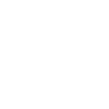
t = 0.00 s
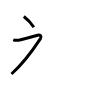
t = 2.00 s
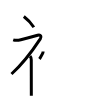
t = 4.00 s
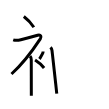
t = 6.00 s
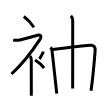
t = 8.00 s
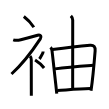
t = 10.00 s

The animated SVG that drew these frames (rendered in a browser with its animation timeline set to each time). Animation: 10 SMIL elements (animate=10); one cycle of 10.00 s.

<svg width="109px" height="109px" viewBox="0 0 px 109px" xmlns="http://www.w3.org/2000/svg" xmlns:xlink="http://www.w3.org/1999/xlink" xml:space="preserve" version="1.1"  baseProfile="full">
<path d="M23.83,16.5c3.42,2.59,7.07,6.22,10,10.75" style="fill:none;stroke:black;stroke-width:3;opacity:0">
  <animate attributeType="CSS" attributeName="opacity" from="0" to="1" begin="0s" dur="1s" repeatCount="0" fill="freeze" />
</path>
<path d="M13.2,39.86c2.56,0.86,5.01,0.55,7.62-0.12c5.81-1.49,15.04-4.02,16.79-4.51c3.39-0.96,4.06,1.62,2.69,3.71C32.6,50.62,22.75,64,11.5,74" style="fill:none;stroke:black;stroke-width:3;opacity:0">
  <animate attributeType="CSS" attributeName="opacity" from="0" to="1" begin="1s" dur="1s" repeatCount="0" fill="freeze" />
</path>
<path d="M30,56.11c0.88,0.88,1.27,2.01,1.27,3.64c0,6.56,0.03,21.2,0.05,29.75c0.01,3.12,0.01,5.43,0.01,6.25" style="fill:none;stroke:black;stroke-width:3;opacity:0">
  <animate attributeType="CSS" attributeName="opacity" from="0" to="1" begin="2s" dur="1s" repeatCount="0" fill="freeze" />
</path>
<path d="M43.08,51.39c0,0.74-0.13,1.37-0.46,1.98c-1,1.88-1.7,3.8-3.17,5.63" style="fill:none;stroke:black;stroke-width:3;opacity:0">
  <animate attributeType="CSS" attributeName="opacity" from="0" to="1" begin="3s" dur="1s" repeatCount="0" fill="freeze" />
</path>
<path d="M35.08,60c3.5,2.18,6,4.19,9,8" style="fill:none;stroke:black;stroke-width:3;opacity:0">
  <animate attributeType="CSS" attributeName="opacity" from="0" to="1" begin="4s" dur="1s" repeatCount="0" fill="freeze" />
</path>
<path d="M50.5,47.33c1.02,1.02,1.38,2.12,1.5,3.15c1.2,10.31,2.32,20.21,3.68,33.01c0.34,3.21,0.7,6.6,1.08,10.22" style="fill:none;stroke:black;stroke-width:3;opacity:0">
  <animate attributeType="CSS" attributeName="opacity" from="0" to="1" begin="5s" dur="1s" repeatCount="0" fill="freeze" />
</path>
<path d="M52.52,49.6c14.83-1.89,28.85-3.48,37.48-4.34c4.04-0.4,5.43,1.79,5.13,5.5c-0.7,8.82-2.13,26.37-4.12,40.07" style="fill:none;stroke:black;stroke-width:3;opacity:0">
  <animate attributeType="CSS" attributeName="opacity" from="0" to="1" begin="6s" dur="1s" repeatCount="0" fill="freeze" />
</path>
<path d="M70.86,15.86c1.33,1.33,1.85,2.77,1.85,4.1c0,14.16-0.04,64.55-0.04,68.58" style="fill:none;stroke:black;stroke-width:3;opacity:0">
  <animate attributeType="CSS" attributeName="opacity" from="0" to="1" begin="7s" dur="1s" repeatCount="0" fill="freeze" />
</path>
<path d="M55.04,68.87c13.09-1.74,23.84-2.49,37.97-3.53" style="fill:none;stroke:black;stroke-width:3;opacity:0">
  <animate attributeType="CSS" attributeName="opacity" from="0" to="1" begin="8s" dur="1s" repeatCount="0" fill="freeze" />
</path>
<path d="M57.36,90.61c13.52-0.98,21.68-1.8,33-2.02" style="fill:none;stroke:black;stroke-width:3;opacity:0">
  <animate attributeType="CSS" attributeName="opacity" from="0" to="1" begin="9s" dur="1s" repeatCount="0" fill="freeze" />
</path>
</svg>
